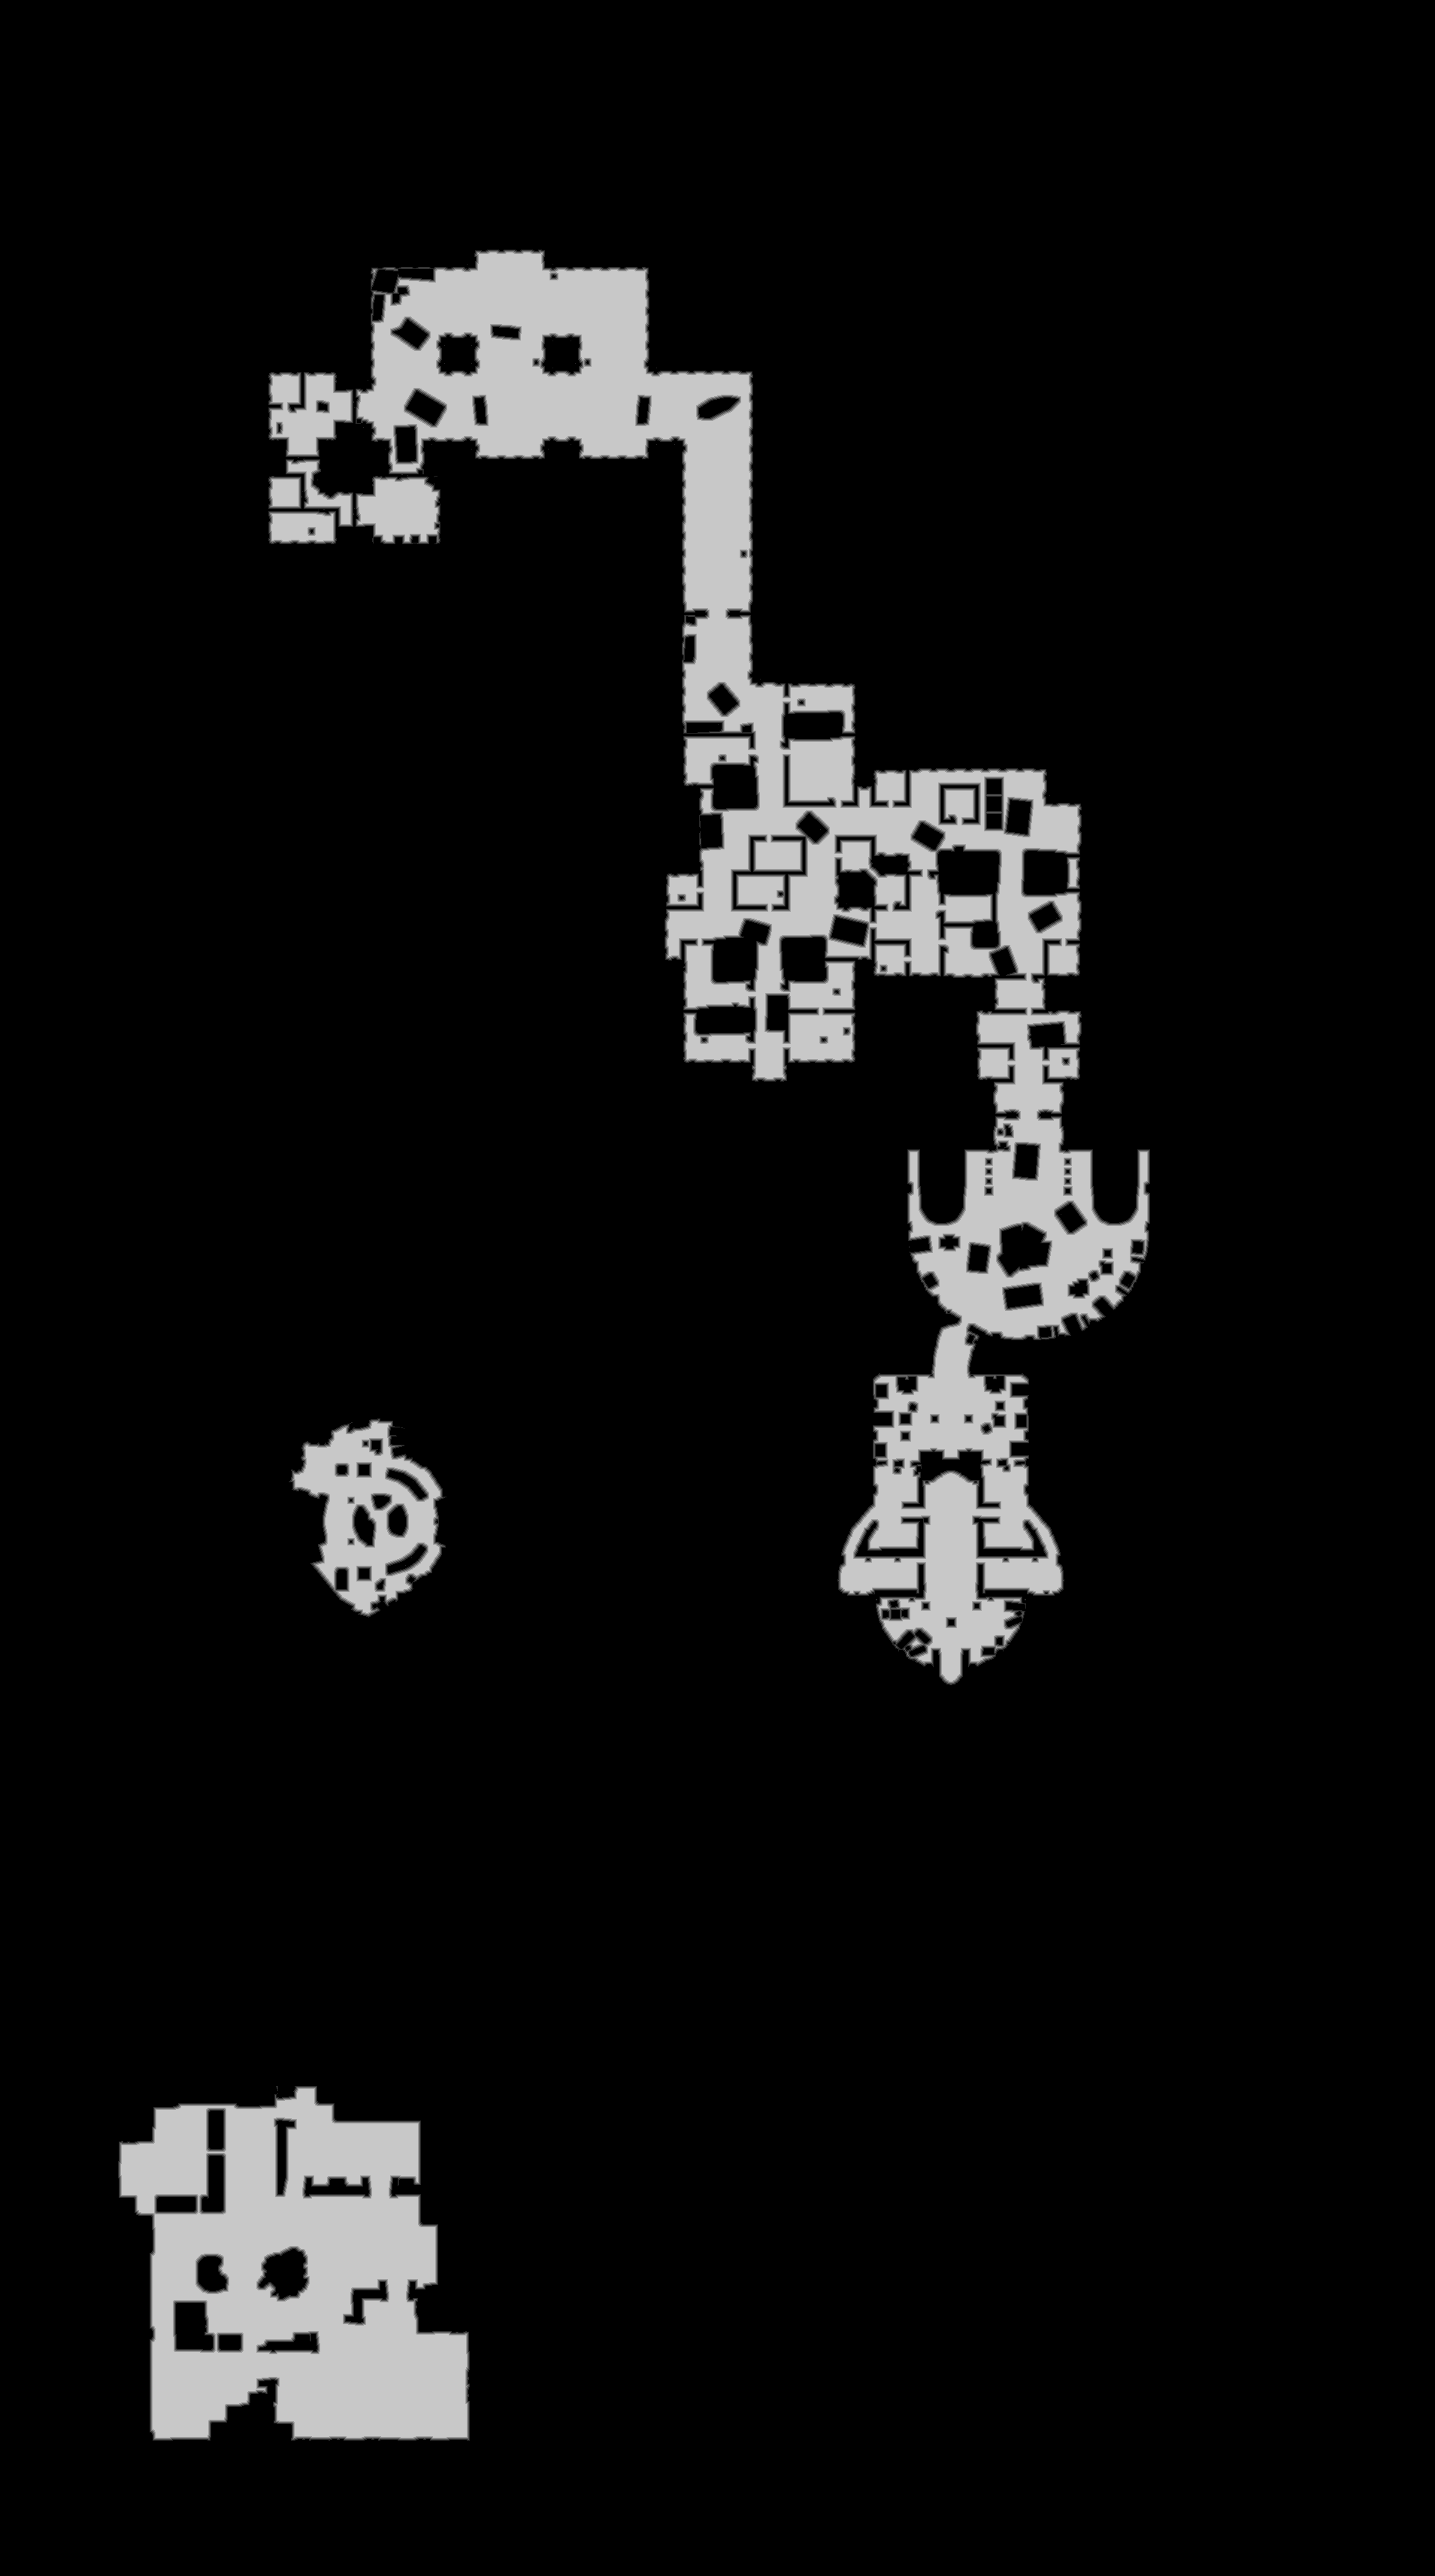

The data file committed next to this chart (first rows):
truth	truth_5f6f83193f0.tsv
layer	melee
source	walk_0
read	2026-10-27 11:26:05
width	1909
height	3427
stride	955
base	0x5f6f6db0000
origin	0x380010
score	0.9408
iou_melee	0.9408
iou_ranged	0.1312
nibble	0	5901266
nibble	1	35843
nibble	2	35694
nibble	3	35237
nibble	4	35100
nibble	5	499003
